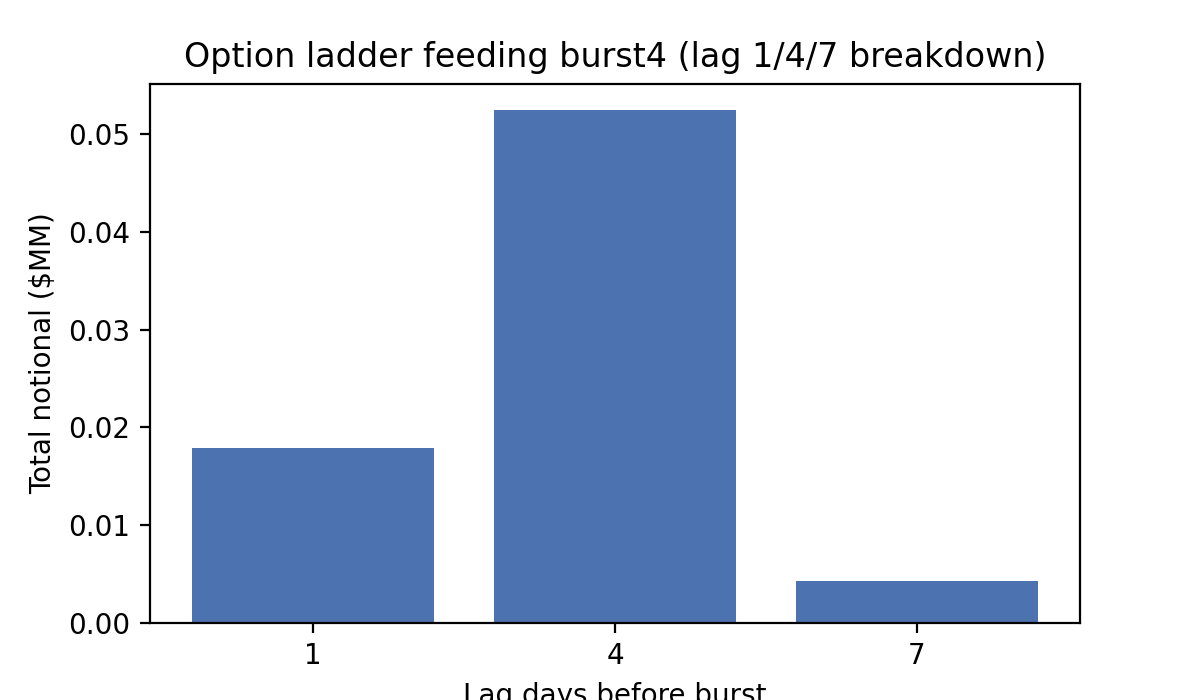

The file beside this chart, header and first rows:
lag_days, total_notional, call_notional, put_notional, call_itm_notional, call_atm_notional, call_otm_notional, put_itm_notional, put_atm_notional, put_otm_notional, call_share
1, 17917, 13736, 4181, 6575, 266.8, 6894, 1960, 43.45, 2177, 0.7667
4, 52491, 41560, 10932, 19054, 707.5, 21798, 7658, 317.7, 2956, 0.7917
7, 4332, 2985, 1346, 1759, 204.9, 1022, 0.0, 63.6, 1283, 0.6892
